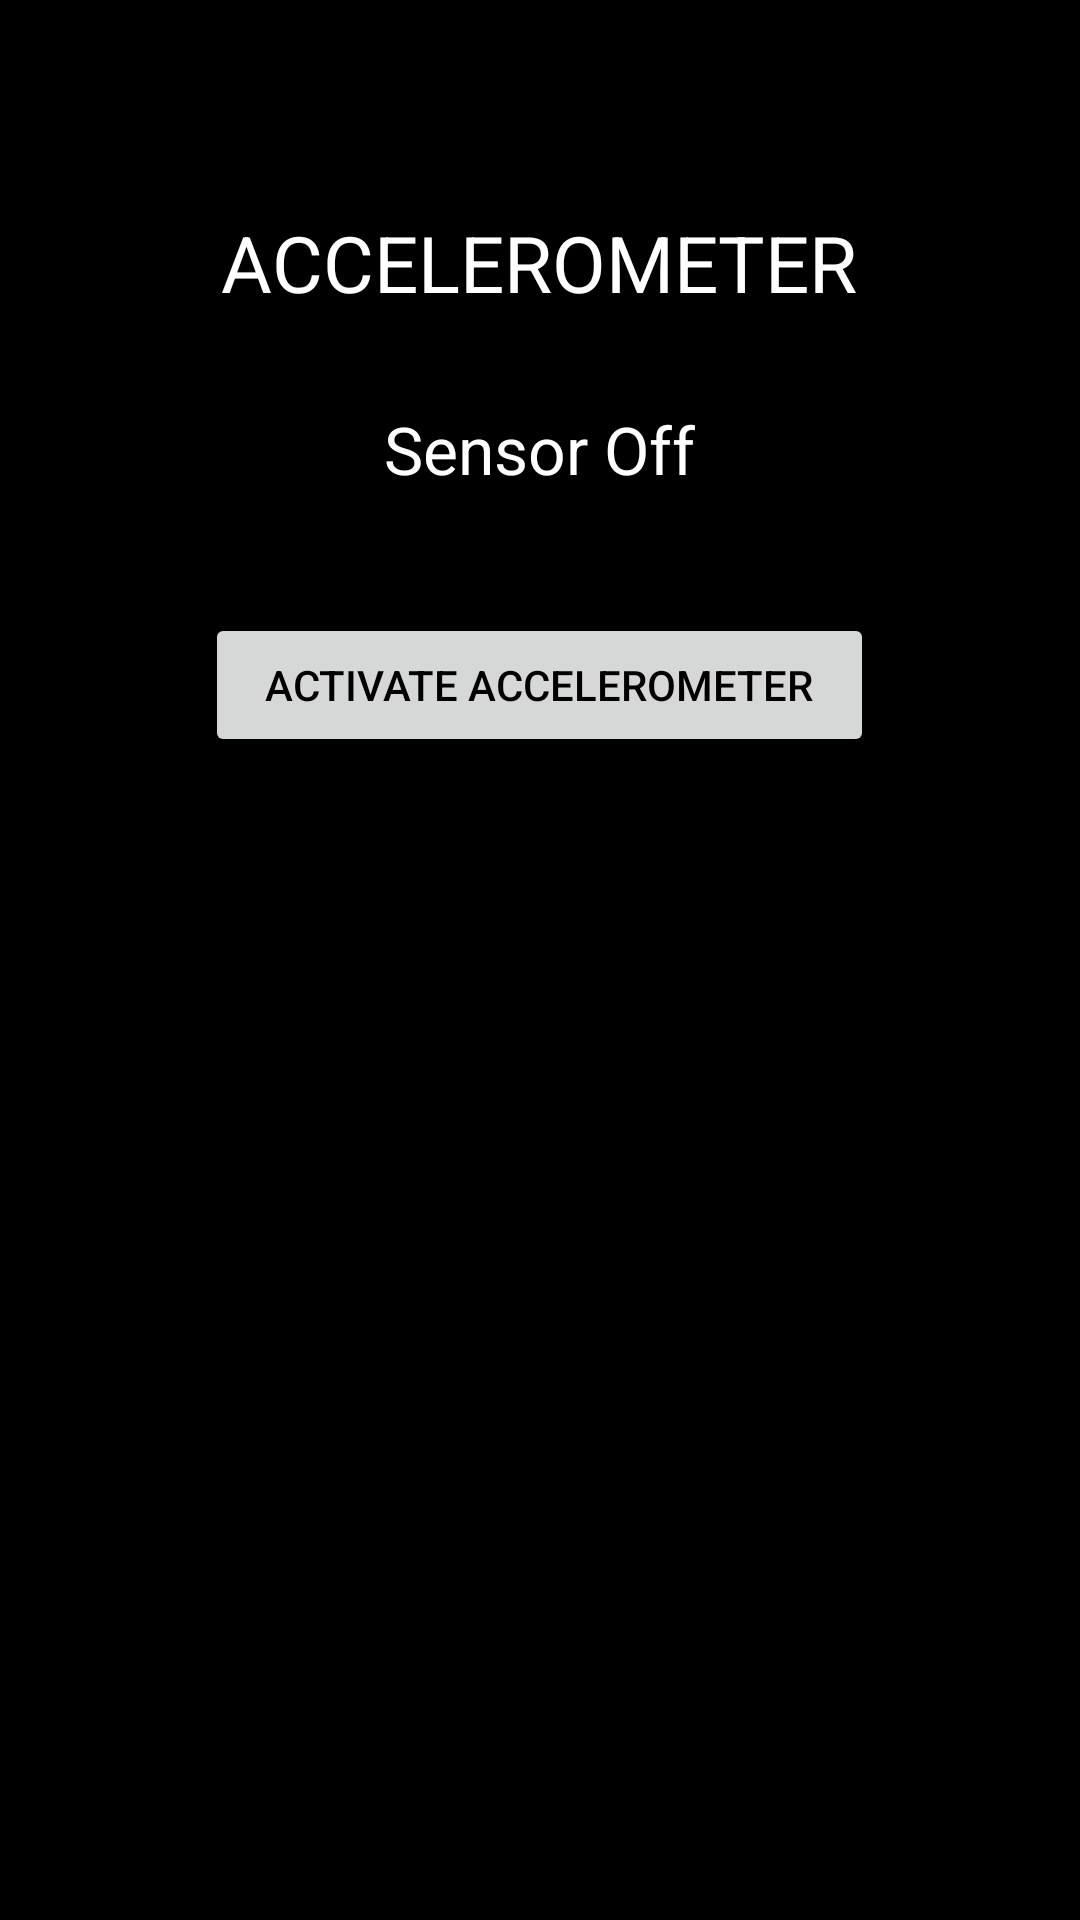

Here is an Android app screen rendered from its layout file. Give the layout XML and the strings, colors and styles it references.
<!-- AndroidManifest.xml: application theme AppTheme -->
<!-- res/layout/activity_accelerometer.xml -->
<?xml version="1.0" encoding="utf-8"?>
<RelativeLayout
    android:id="@+id/AccelerometerLayout"
    android:background="#000"
    xmlns:android="http://schemas.android.com/apk/res/android"
    xmlns:tools="http://schemas.android.com/tools"
    android:layout_width="match_parent"
    android:layout_height="match_parent"
    tools:context="ps.uiet.chd.sensortasks.Accelerometer">

    <ImageView
        android:id="@+id/AccelerometerImage"
        android:layout_width="wrap_content"
        android:layout_height="wrap_content"
        android:layout_centerHorizontal="true"
        android:layout_marginTop="50dp"
        android:src="@drawable/ic_motorcycle_white_48dp"/>

    <TextView
        android:layout_below="@+id/AccelerometerImage"
        android:layout_width="wrap_content"
        android:layout_height="wrap_content"
        android:textColor="#ffffff"
        android:gravity="center"
        android:id="@+id/AccelerometerTV"
        android:layout_marginTop="20dp"
        android:textSize="26sp"
        android:text="ACCELEROMETER"
        android:layout_centerHorizontal="true"/>

    <TextView
        android:layout_below="@+id/AccelerometerTV"
        android:layout_width="wrap_content"
        android:layout_height="wrap_content"
        android:textColor="#ffffff"
        android:gravity="center"
        android:id="@+id/AccelerometerValue"
        android:layout_marginTop="30dp"
        android:textSize="22sp"
        android:text="Sensor Off"
        android:layout_centerHorizontal="true"/>

    <Button
        android:layout_below="@+id/AccelerometerValue"
        android:layout_centerHorizontal="true"
        android:id="@+id/ToggleAccelerometer"
        android:layout_width="wrap_content"
        android:layout_height="wrap_content"
        android:layout_marginTop="40dp"
        android:paddingLeft="20dp"
        android:paddingRight="20dp"
        android:text="activate accelerometer"
        android:textColor="#000" />

    <Button
        android:visibility="gone"
        android:layout_below="@+id/ToggleAccelerometer"
        android:layout_centerHorizontal="true"
        android:id="@+id/CalibrateAccelerometer"
        android:layout_width="wrap_content"
        android:layout_height="wrap_content"
        android:layout_marginTop="40dp"
        android:paddingLeft="20dp"
        android:paddingRight="20dp"
        android:text="change parameters"
        android:textColor="#000" />

</RelativeLayout>
<!-- resources referenced by this layout -->
<resources>
  <style name="AppTheme" parent="Theme.AppCompat.Light.DarkActionBar">
          
          <item name="colorPrimary">@color/colorPrimary</item>
          <item name="colorPrimaryDark">@color/colorPrimaryDark</item>
          <item name="colorAccent">@color/colorAccent</item>
      </style>
  <!-- not gathered from this repository: default colours our renderer supplied (Android Studio template values) -->
  <color name="colorPrimary">#FF6200EE</color>
  <color name="colorPrimaryDark">#FF3700B3</color>
  <color name="colorAccent">#FF03DAC5</color>
</resources>
